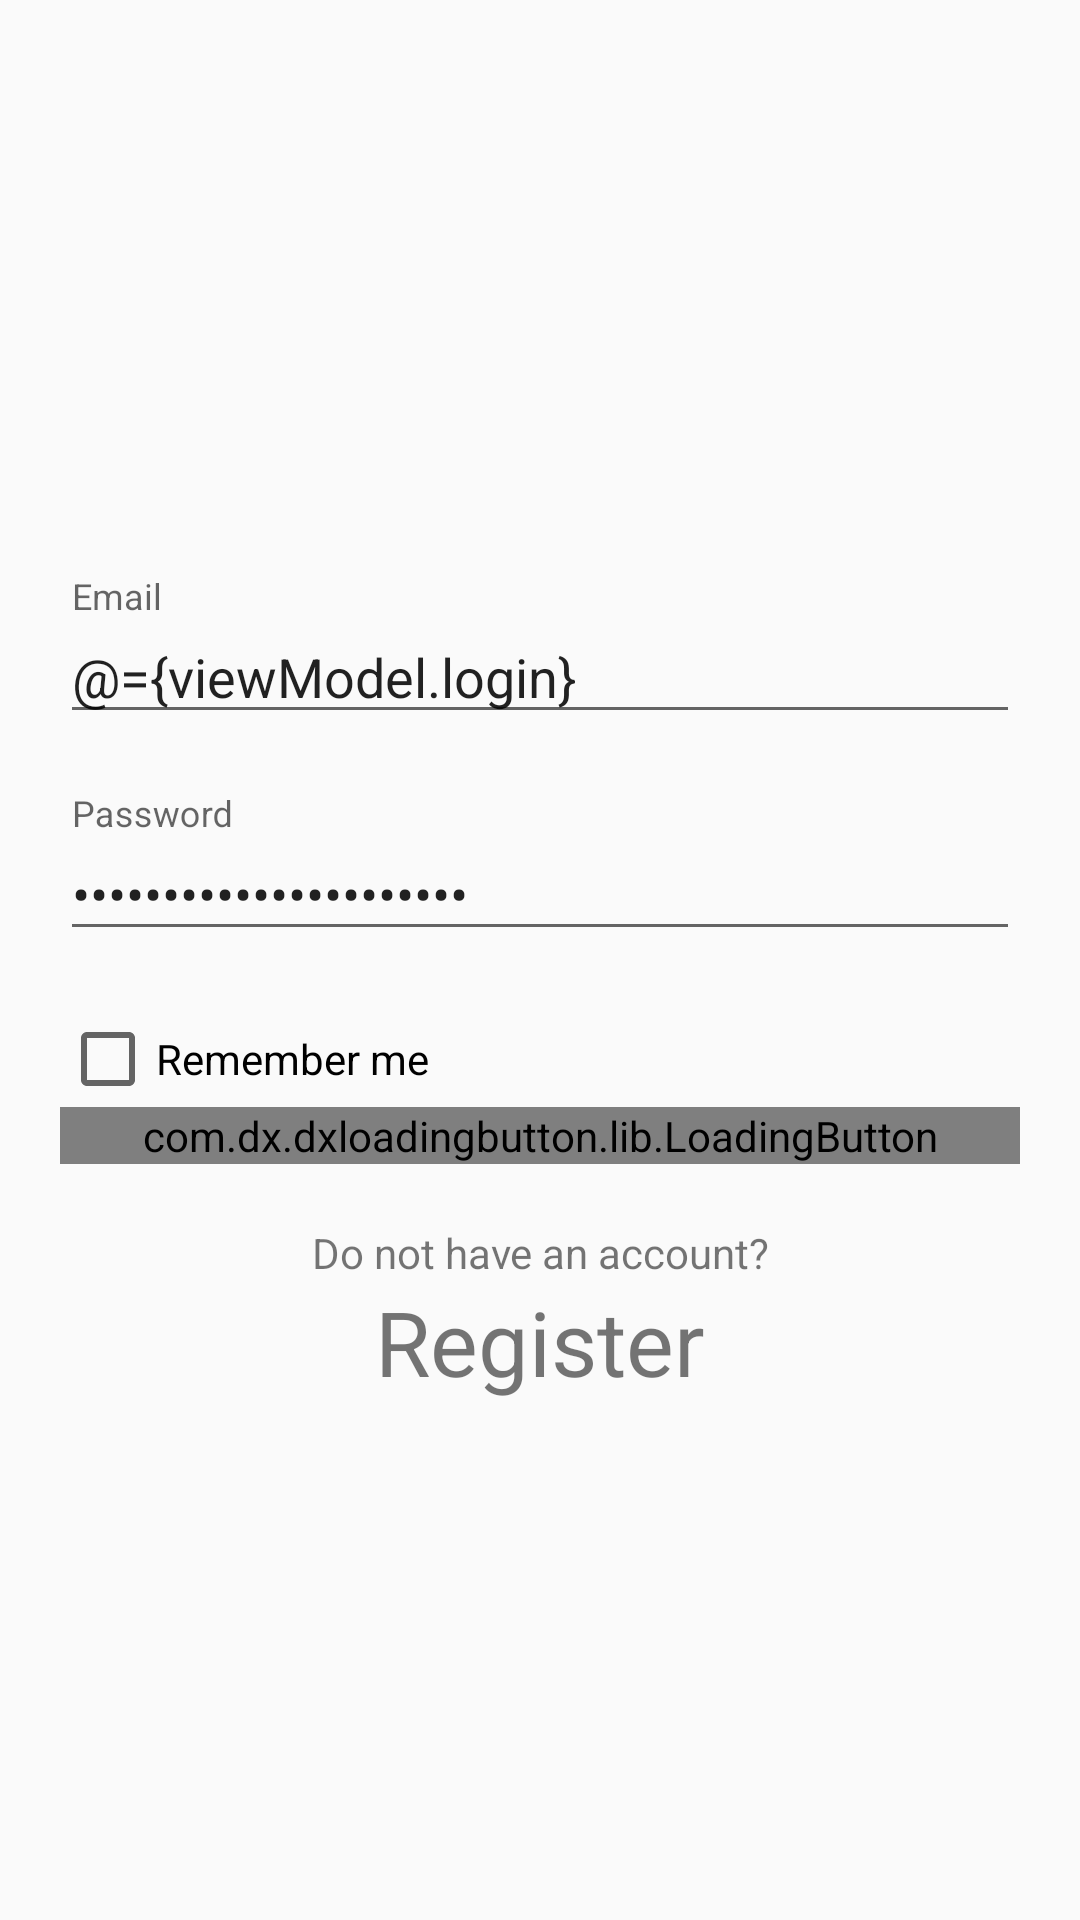

Reconstruct the res/layout file that produces this screen, plus the resources it refers to.
<!-- AndroidManifest.xml: application theme AppTheme -->
<!-- res/layout/activity_login.xml -->
<?xml version="1.0" encoding="utf-8"?>
<layout xmlns:android="http://schemas.android.com/apk/res/android"
    xmlns:app="http://schemas.android.com/apk/res-auto">

    <data>
        <import type="android.view.View"/>
        <variable
            name="viewModel"
            type="com.thirteendollars.singlerent.login.LoginViewModel"
            />
    </data>

        <ScrollView
            android:overScrollMode="never"
            android:layout_width="match_parent"
            android:layout_height="match_parent">

            <LinearLayout
                android:layout_width="match_parent"
                android:layout_height="wrap_content"
                android:layout_margin="20dp"
                android:layout_gravity="center"
                android:orientation="vertical">

                <android.support.design.widget.TextInputLayout
                    android:layout_width="match_parent"
                    android:layout_height="wrap_content"
                    android:layout_marginTop="20dp">

                    <EditText
                        android:id="@+id/login_email"
                        android:text="@={viewModel.login}"
                        android:layout_width="match_parent"
                        android:layout_height="wrap_content"
                        android:ems="10"
                        android:hint="@string/login_hint_email"
                        android:inputType="textEmailAddress|textAutoComplete" />
                </android.support.design.widget.TextInputLayout>

                <android.support.design.widget.TextInputLayout
                    android:layout_width="match_parent"
                    android:layout_height="wrap_content"
                    android:layout_marginTop="20dp">

                    <EditText
                        android:id="@+id/login_password"
                        android:layout_width="match_parent"
                        android:layout_height="wrap_content"
                        android:ems="10"
                        android:hint="@string/login_hint_password"
                        android:text="@={viewModel.password}"
                        android:inputType="textPassword" />
                </android.support.design.widget.TextInputLayout>

                <CheckBox
                    android:layout_width="match_parent"
                    android:layout_height="wrap_content"
                    android:layout_marginTop="20dp"
                    android:text="@string/login_remember_me_checkbox"
                    android:checked="@={viewModel.rememberMe}"
                    />

                <com.dx.dxloadingbutton.lib.LoadingButton
                    android:id="@+id/loginButton"
                    android:layout_width="match_parent"
                    android:layout_height="wrap_content"
                    app:lb_btnText="@string/login_login_button"
                    app:lb_btnColor="@color/colorPrimary"
                    app:lb_resetAfterFailed="true"
                    android:onClick="@{(v) -> viewModel.onLoginButton()}"
                    />


                <TextView
                    android:layout_width="match_parent"
                    android:layout_height="wrap_content"
                    android:gravity="center"
                    android:layout_marginTop="20dp"
                    android:text="@string/login_no_account_text" />

                <TextView
                    android:layout_width="match_parent"
                    android:layout_height="wrap_content"
                    android:gravity="center"
                    android:text="@string/login_register_button"
                    android:textSize="30sp"
                    android:onClick="@{() -> viewModel.onRegisterButton()}"
                    />

            </LinearLayout>


        </ScrollView>


</layout>
<!-- resources referenced by this layout -->
<resources>
  <color name="colorPrimary">#1565c0</color>
  <string name="login_hint_email">Email</string>
  <string name="login_hint_password">Password</string>
  <string name="login_login_button">LOG IN</string>
  <string name="login_no_account_text">Do not have an account?</string>
  <string name="login_register_button">Register</string>
  <string name="login_remember_me_checkbox">Remember me</string>
  <style name="AppTheme" parent="Theme.AppCompat.Light.NoActionBar">
          
          <item name="colorPrimary">@color/colorPrimary</item>
          <item name="colorPrimaryDark">@color/colorPrimaryDark</item>
          <item name="colorAccent">@color/colorAccent</item>
      </style>
  <color name="colorPrimaryDark">#003c8f</color>
  <color name="colorAccent">#5e92f3</color>
</resources>
